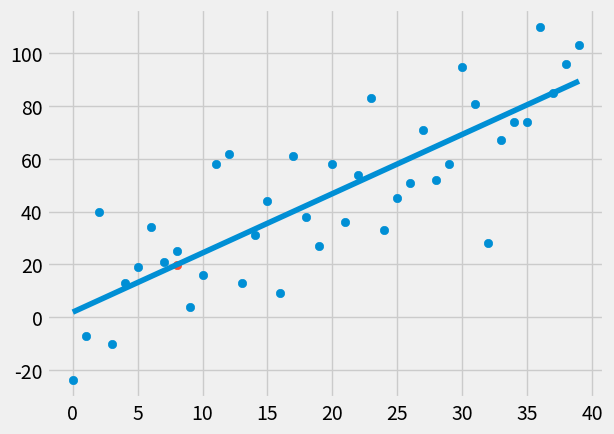

Recreate this plot in Python.
from statistics import mean
import numpy as np
import matplotlib.pyplot as plt
from matplotlib import style

import random

style.use('fivethirtyeight')
# xs = np.array([1, 2, 3, 4, 5, 6], dtype=np.float64)
# ys = np.array([5, 4, 6, 5, 6, 7], dtype=np.float64)

"""
    hm => how much
    correlation it can be positive or negative
"""


def create_dataset(hm, variance, step=2, correlation=False):
    val = 1
    ys = []
    for i in range(hm):
        y = val + random.randrange(-variance, variance)
        ys.append(y)
        if correlation and correlation == 'pos':
            val += step
        elif correlation and correlation == 'neg':
            val -= step

    xs = [i for i in range(len(ys))]

    return np.array(xs, dtype=np.float64), np.array(ys, dtype=np.float64)


# plt.plot(xs,ys)
# plt.scatter(xs,ys)
# plt.show()

def best_fit_slope_and_intercept(xs, ys):
    numerator = (np.mean(xs) * np.mean(ys)) - np.mean(xs * ys)
    denominator = np.mean(xs) ** 2 - np.mean(xs ** 2)

    m = numerator / denominator

    b = mean(ys) - m * mean(xs)

    return m, b


def squared_error(ys_orig, ys_line):
    return sum((ys_line - ys_orig) ** 2)


def coefficient_of_determination(ys_orig, ys_line):
    y_mean_line = [mean(ys_orig) for _ in ys_orig]
    squared_error_regr = squared_error(ys_orig, ys_line)
    squared_error_y_mean = squared_error(ys_orig, y_mean_line)
    return 1 - (squared_error_regr / squared_error_y_mean)


xs,ys=create_dataset(40,40,2,correlation='pos')

m, b = best_fit_slope_and_intercept(xs, ys)

regression_line = [(m * x) + b for x in xs]

predict_x = 8
predict_y = (m * predict_x) + b

r_squared = coefficient_of_determination(ys, regression_line)

print(r_squared)

plt.scatter(xs, ys)

plt.scatter(predict_x, predict_y)
plt.plot(xs, regression_line)
plt.show()
